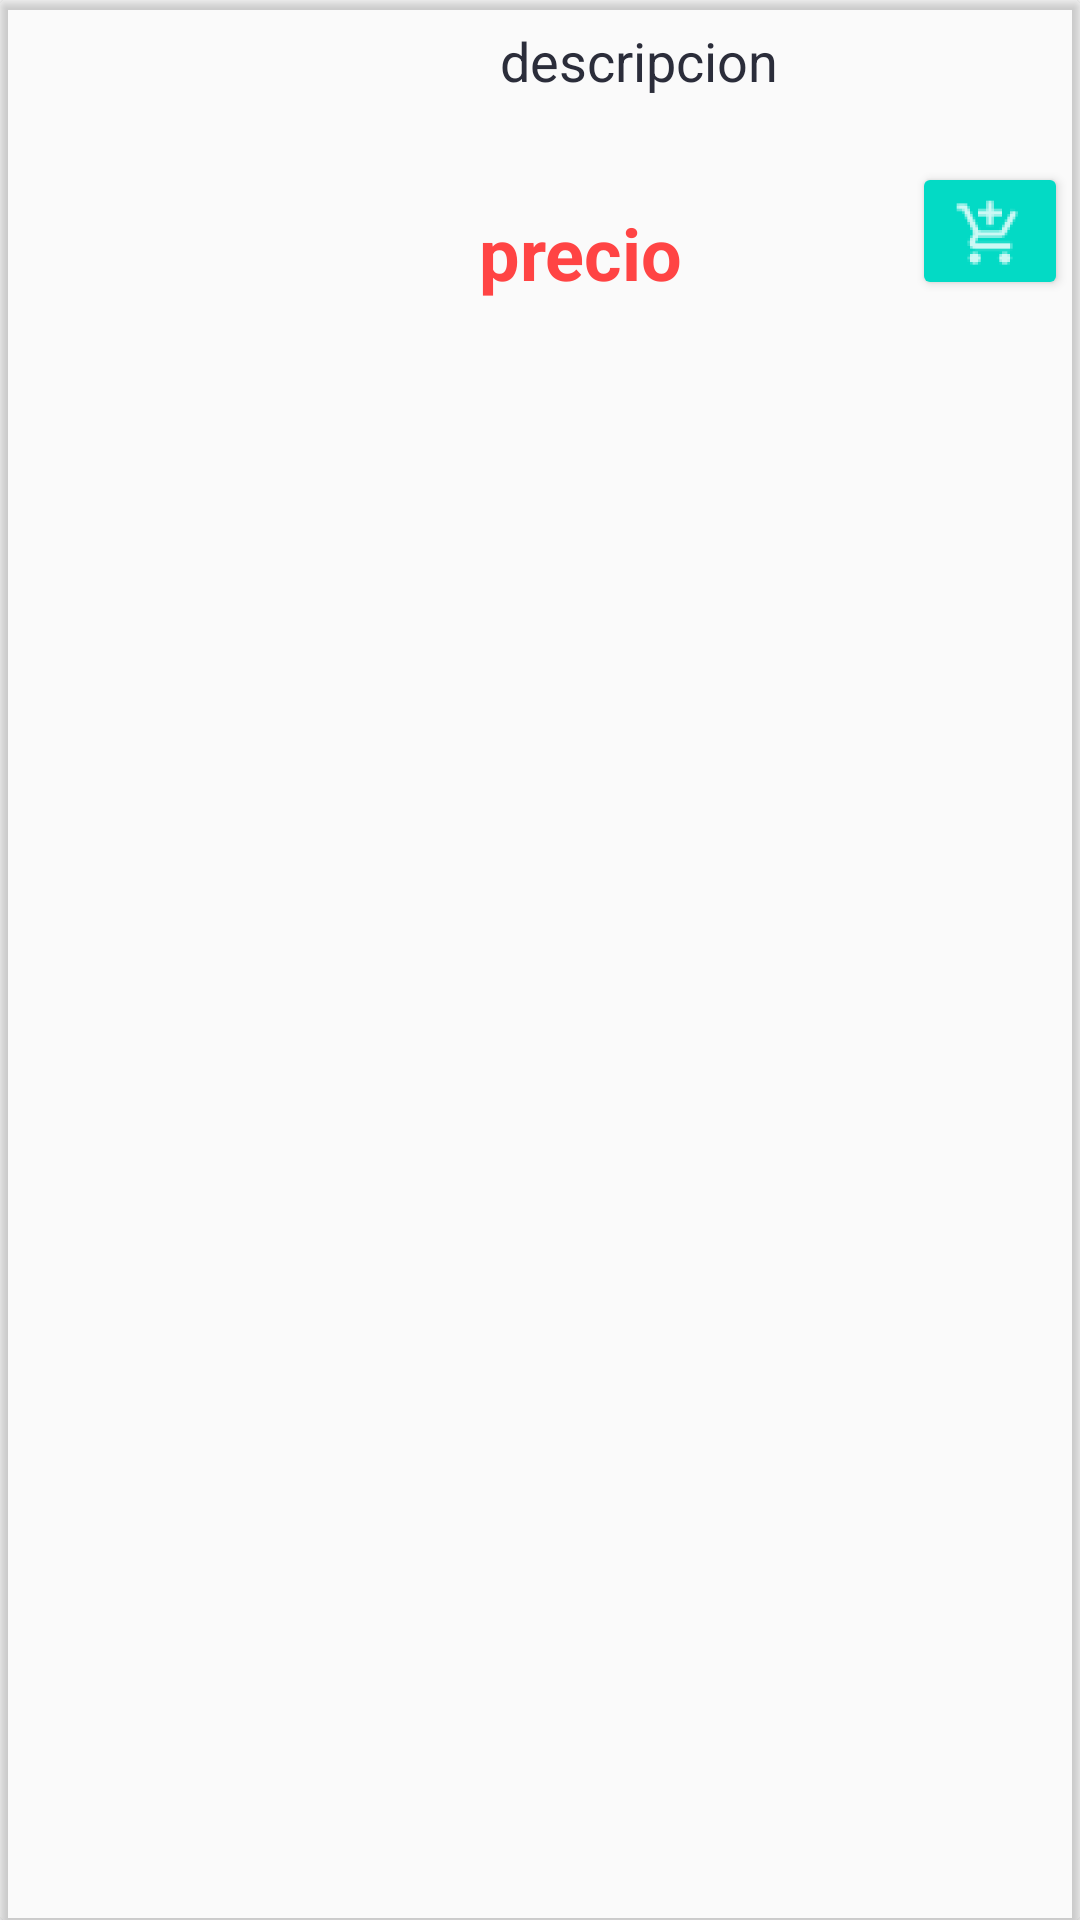

Here is an Android app screen rendered from its layout file. Give the layout XML and the strings, colors and styles it references.
<!-- AndroidManifest.xml: application theme AppTheme -->
<!-- res/layout/template_producto.xml -->
<?xml version="1.0" encoding="utf-8"?>
<androidx.cardview.widget.CardView xmlns:android="http://schemas.android.com/apk/res/android"
    xmlns:app="http://schemas.android.com/apk/res-auto"
    xmlns:tools="http://schemas.android.com/tools"
    android:layout_width="match_parent"
    android:layout_height="wrap_content"
    android:layout_margin="2dp"
    android:clickable="true"
    app:cardBackgroundColor="@color/browser_actions_bg_grey"
    android:focusable="true">

    <androidx.constraintlayout.widget.ConstraintLayout
        android:layout_width="match_parent"
        android:layout_height="100dp"
        android:background="?attr/selectableItemBackground">

        <ImageView
            android:id="@+id/iProducto"
            android:layout_width="120dp"
            android:layout_height="80dp"
            android:contentDescription="@string/comida"
            android:adjustViewBounds="true"
            app:layout_constraintBottom_toBottomOf="parent"
            app:layout_constraintEnd_toStartOf="@+id/descripcion"
            app:layout_constraintStart_toStartOf="parent"
            app:layout_constraintTop_toTopOf="parent"
            app:srcCompat="@drawable/hambur" />

        <TextView
            android:id="@+id/descripcion"
            android:layout_width="172dp"
            android:layout_height="0dp"
            android:layout_marginStart="4dp"
            android:layout_marginTop="8dp"
            android:layout_marginBottom="48dp"
            android:text="@string/descripcion"
            android:textAppearance="@style/TextAppearance.AppCompat.Medium"
            android:textColor="@color/colorPrimary"
            app:layout_constraintBottom_toBottomOf="parent"
            app:layout_constraintEnd_toEndOf="parent"
            app:layout_constraintHorizontal_bias="0.125"
            app:layout_constraintStart_toEndOf="@+id/iProducto"
            app:layout_constraintTop_toTopOf="parent"
            app:layout_constraintVertical_bias="1.0" />

        <TextView
            android:id="@+id/precio"
            android:layout_width="wrap_content"
            android:layout_height="wrap_content"
            android:layout_marginTop="16dp"
            android:layout_marginEnd="16dp"
            android:text="@string/precio"
            android:textColor="@android:color/holo_red_light"
            android:textSize="24sp"
            android:textStyle="bold"
            app:layout_constraintEnd_toEndOf="parent"
            app:layout_constraintHorizontal_bias="0.136"
            app:layout_constraintStart_toEndOf="@+id/iProducto"
            app:layout_constraintTop_toBottomOf="@+id/descripcion" />

        <Button
            android:id="@+id/btn_agregar"
            android:layout_width="52dp"
            android:layout_height="46dp"
            android:layout_marginEnd="4dp"
            android:backgroundTint="@color/colorAccent"
            android:clickable="true"
            android:drawableBottom="@drawable/ic_action_name"
            app:layout_constraintBottom_toBottomOf="parent"
            app:layout_constraintEnd_toEndOf="parent"
            app:layout_constraintTop_toTopOf="parent"
            app:layout_constraintVertical_bias="1.0"
            app:srcCompat="@android:drawable/ic_menu_add" />

    </androidx.constraintlayout.widget.ConstraintLayout>
</androidx.cardview.widget.CardView>
<!-- resources referenced by this layout -->
<resources>
  <color name="colorAccent">#03DAC5</color>
  <color name="colorPrimary">#2b2d3a</color>
  <!-- drawable ic_action_name: png bitmap (drawable-hdpi, 834 bytes) -->
  <string name="comida">comida</string>
  <string name="descripcion">descripcion</string>
  <string name="precio">precio</string>
  <style name="AppTheme" parent="Theme.AppCompat.Light.NoActionBar">
          
          <item name="colorPrimary">@color/colorPrimary</item>
          <item name="colorPrimaryDark">@color/colorPrimaryDark</item>
          <item name="colorAccent">@color/colorAccent</item>
      </style>
  <color name="colorPrimaryDark">#22242e</color>
</resources>
